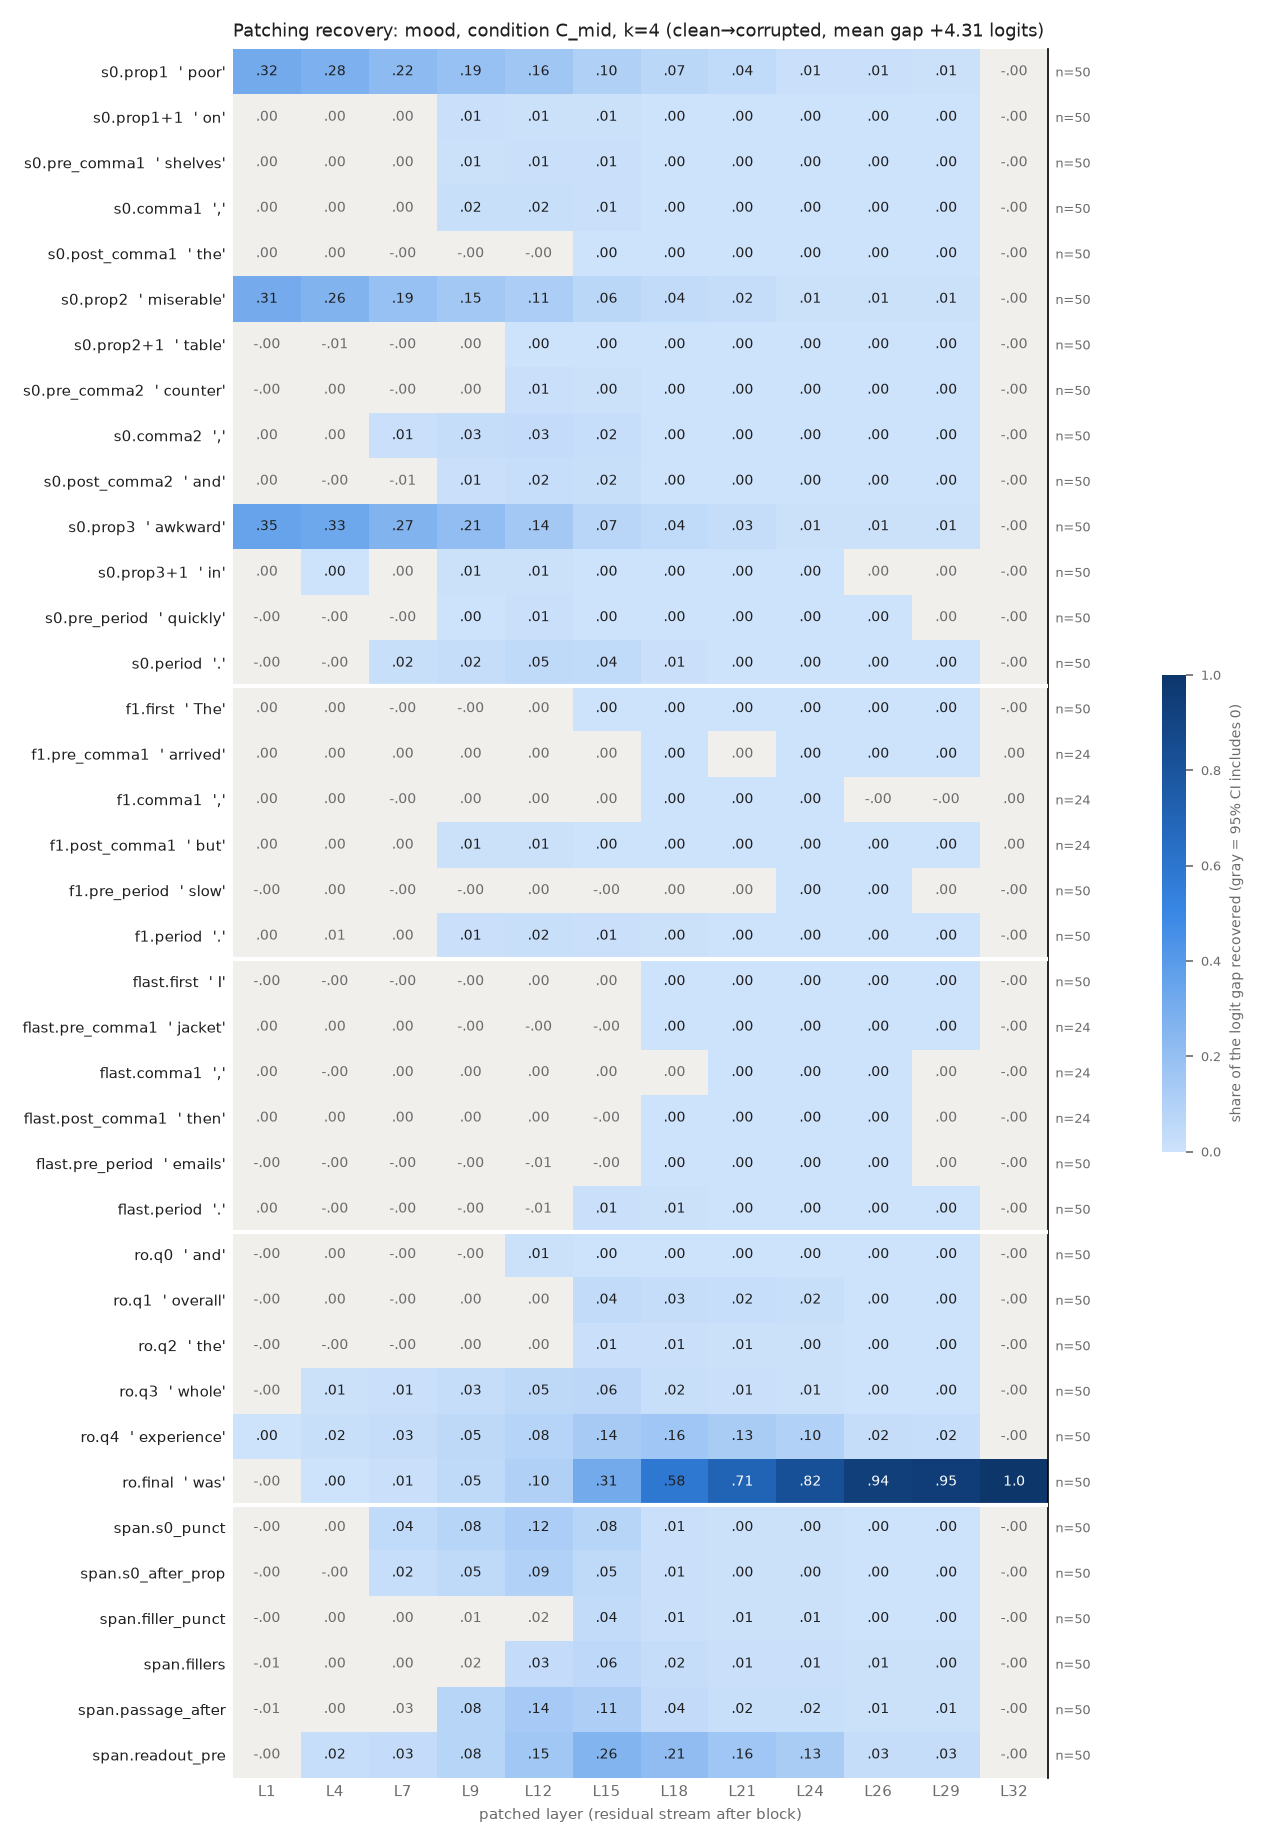

The file beside this chart, header and first rows:
row, example, layer, recovery, ci_lo, ci_hi, n_pairs
s0.prop1, poor, 1, 0.3152, 0.275, 0.3575, 50
s0.prop1, poor, 4, 0.2804, 0.2465, 0.3158, 50
s0.prop1, poor, 7, 0.2246, 0.1945, 0.2559, 50
s0.prop1, poor, 9, 0.1869, 0.1609, 0.2139, 50
s0.prop1, poor, 12, 0.1591, 0.1369, 0.1814, 50
s0.prop1, poor, 15, 0.1028, 0.08697, 0.1194, 50
s0.prop1, poor, 18, 0.06599, 0.05457, 0.07883, 50
s0.prop1, poor, 21, 0.04404, 0.03702, 0.05138, 50
s0.prop1, poor, 24, 0.008222, 0.004716, 0.01199, 50
s0.prop1, poor, 26, 0.009088, 0.006769, 0.01165, 50
s0.prop1, poor, 29, 0.007484, 0.006087, 0.009054, 50
s0.prop1, poor, 32, -6.113068917410046e-07, -1.9222609824356616e-06, 7.75934592818858e-07, 50
s0.prop1+1, on, 1, 0.0007179, -0.001097, 0.002428, 50
s0.prop1+1, on, 4, 0.0006771, -0.003529, 0.005507, 50
s0.prop1+1, on, 7, 0.002673, -0.001341, 0.006841, 50
s0.prop1+1, on, 9, 0.008656, 0.005151, 0.01229, 50
s0.prop1+1, on, 12, 0.006753, 0.004489, 0.009358, 50
s0.prop1+1, on, 15, 0.00508, 0.003849, 0.006574, 50
s0.prop1+1, on, 18, 0.001219, 0.0008841, 0.001605, 50
s0.prop1+1, on, 21, 0.0005296, 0.0003738, 0.0007106, 50
s0.prop1+1, on, 24, 0.0004286, 0.0002978, 0.0005816, 50
s0.prop1+1, on, 26, 0.0002231, 0.0001372, 0.0003176, 50
s0.prop1+1, on, 29, 0.0001932, 0.0001061, 0.0002885, 50
s0.prop1+1, on, 32, -6.113068917410046e-07, -1.8922688255466352e-06, 6.671225119777963e-07, 50
s0.pre_comma1, shelves, 1, 0.0004375, -0.0006059, 0.0016, 50
s0.pre_comma1, shelves, 4, 0.001976, -0.000391, 0.004856, 50
s0.pre_comma1, shelves, 7, 0.003173, -0.0007167, 0.007571, 50
s0.pre_comma1, shelves, 9, 0.006622, 0.003, 0.0105, 50
s0.pre_comma1, shelves, 12, 0.01117, 0.007476, 0.01463, 50
s0.pre_comma1, shelves, 15, 0.008393, 0.006638, 0.01018, 50
s0.pre_comma1, shelves, 18, 0.002394, 0.001817, 0.003069, 50
s0.pre_comma1, shelves, 21, 0.0005614, 0.0004179, 0.0007326, 50
s0.pre_comma1, shelves, 24, 0.0004183, 0.0003177, 0.000553, 50
s0.pre_comma1, shelves, 26, 0.0001166, 6.537026546662353e-05, 0.00017, 50
s0.pre_comma1, shelves, 29, 0.0001492, 9.971511279718213e-05, 0.0002024, 50
s0.pre_comma1, shelves, 32, -6.113068917410046e-07, -1.9777393206021532e-06, 6.761972296568565e-07, 50
s0.comma1, ,, 1, 9.747244091209468e-05, -0.0001246, 0.0003092, 50
s0.comma1, ,, 4, 0.003596, -0.00111, 0.008386, 50
s0.comma1, ,, 7, 0.003935, -0.001206, 0.009006, 50
s0.comma1, ,, 9, 0.01585, 0.01142, 0.02, 50
s0.comma1, ,, 12, 0.0171, 0.01336, 0.02083, 50
s0.comma1, ,, 15, 0.009943, 0.008315, 0.0117, 50
s0.comma1, ,, 18, 0.001374, 0.0009739, 0.00183, 50
s0.comma1, ,, 21, 0.0005931, 0.0003414, 0.0008681, 50
s0.comma1, ,, 24, 0.0005283, 0.0003435, 0.0007301, 50
s0.comma1, ,, 26, 0.0001517, 4.596728876437084e-05, 0.0002642, 50
s0.comma1, ,, 29, 0.0001688, 7.707237229835813e-05, 0.000263, 50
s0.comma1, ,, 32, -6.113068917410046e-07, -1.8954128256334245e-06, 6.036004222527782e-07, 50
s0.post_comma1, the, 1, 1.8286049631209184e-05, -0.0002669, 0.0002784, 50
s0.post_comma1, the, 4, 0.0005599, -0.0005731, 0.001913, 50
s0.post_comma1, the, 7, -0.0007189, -0.002157, 0.0009308, 50
s0.post_comma1, the, 9, -0.001924, -0.00329, -0.0006166, 50
s0.post_comma1, the, 12, -0.003862, -0.005724, -0.002149, 50
s0.post_comma1, the, 15, 0.002411, 0.001256, 0.003762, 50
s0.post_comma1, the, 18, 0.0008831, 0.0006501, 0.001168, 50
s0.post_comma1, the, 21, 0.000462, 0.0003309, 0.0006195, 50
s0.post_comma1, the, 24, 0.0004573, 0.000326, 0.0006171, 50
s0.post_comma1, the, 26, 0.000128, 7.291481656784114e-05, 0.0001976, 50
s0.post_comma1, the, 29, 0.0001056, 5.677861633296713e-05, 0.0001575, 50
s0.post_comma1, the, 32, -6.113068917410046e-07, -1.9632304648497266e-06, 7.318026270185139e-07, 50
... 396 more rows
